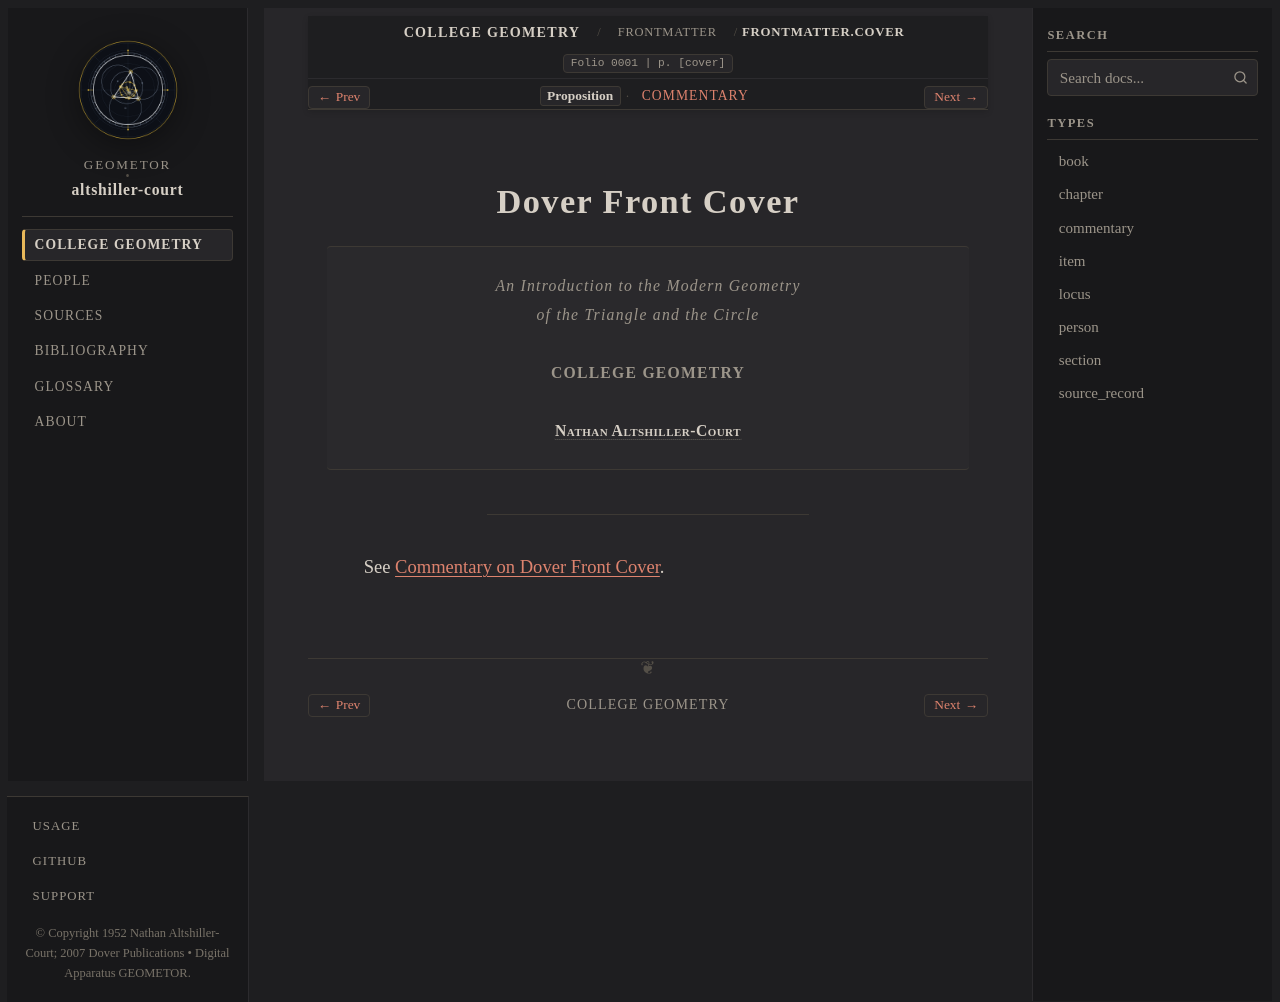

repository: geometor/altshiller-court · page: college_geometry/frontmatter/01-cover/index.html · generator: sphinx

:layout: book
:type: item
:order: 1
:canonical_id: Frontmatter.Cover
:title: Dover Front Cover
:folio: 0001
:page: [cover]
:folios: 0001
:pages: [cover]
:excerpt: Unabridged 2007 Dover republication front cover of Nathan Altshiller-Court's College Geometry.

.. _frontmatter-01-cover:

Dover Front Cover
=================

.. folio:: 0001
   :page: [cover]

.. container:: title-page

   | *An Introduction to the Modern Geometry*
   | *of the Triangle and the Circle*
   |
   | **COLLEGE GEOMETRY**
   |
   | :person:`Nathan Altshiller-Court <altshiller-court>`

----

See :ref:`Commentary on Dover Front Cover <frontmatter-01-cover-commentary>`.

.. toctree::
   :hidden:

   commentary
